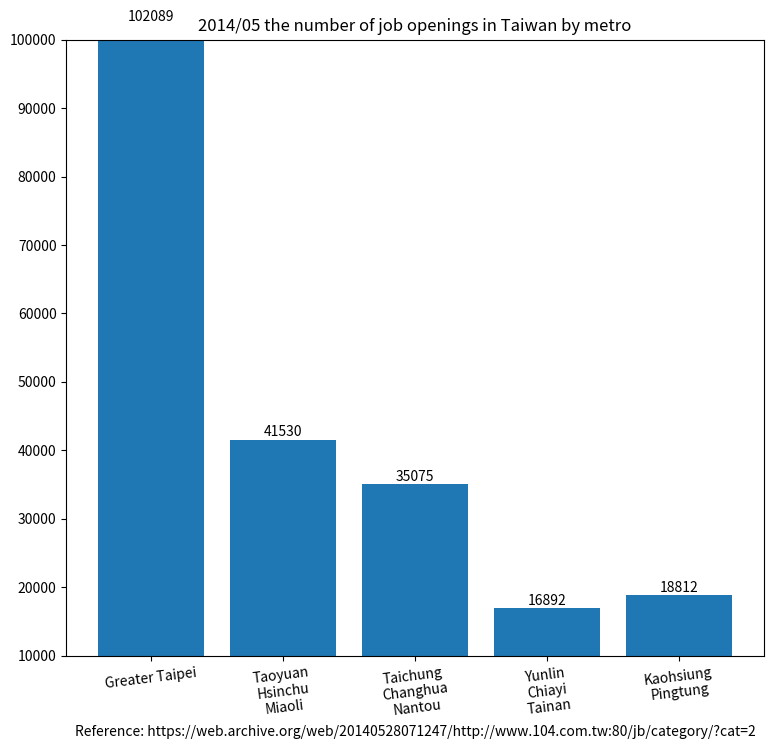

This chart was generated by the following Python code:
import matplotlib.pyplot as plt

region_num = [1, 2, 3, 4, 5]
position_vacancies = [102089, 41530, 27916+5399+1760, 1895+2715+12282, 16930+1882]

label = ["Greater Taipei", "Taoyuan\nHsinchu\nMiaoli", "Taichung\nChanghua\nNantou",
         "Yunlin\nChiayi\nTainan", "Kaohsiung\nPingtung"]

fig, ax = plt.subplots(figsize=(9, 8))
plt.xticks(region_num, labels=label, rotation=7)
# plt.yticks([0, 250, 300, 350, 400, 450, 500, 550])

plot = ax.bar(region_num, position_vacancies)

for rect in plot:
    height = rect.get_height()
    ax.text(rect.get_x() + rect.get_width() / 2., 1.002 * height,
            '%d' % int(height), ha='center', va='bottom')

plt.title("2014/05 the number of job openings in Taiwan by metro")

# plt.ylabel("")
plt.xlabel("Reference: https://web.archive.org/web/20140528071247/http://www.104.com.tw:80/jb/category/?cat=2")

plt.ylim(10000, 100000)

plt.show()
